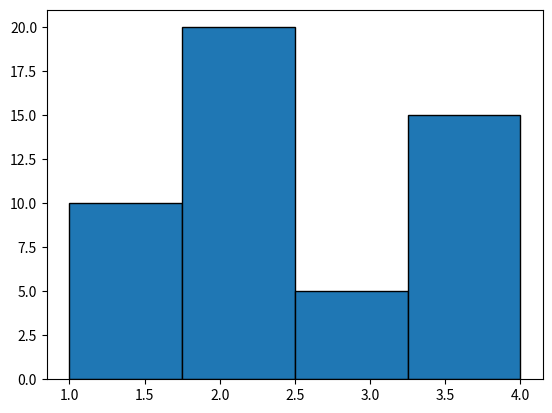

Source code (Python):
# weights – Weighted Histogram
# Instead of counting each value equally, each value contributes according to its weight.
import matplotlib.pyplot as plt

values = [1, 2, 3, 4]
weights = [10, 20, 5, 15]

plt.hist(
    values,
    bins=4,
    weights=weights,
    edgecolor="black"
)

plt.show()
